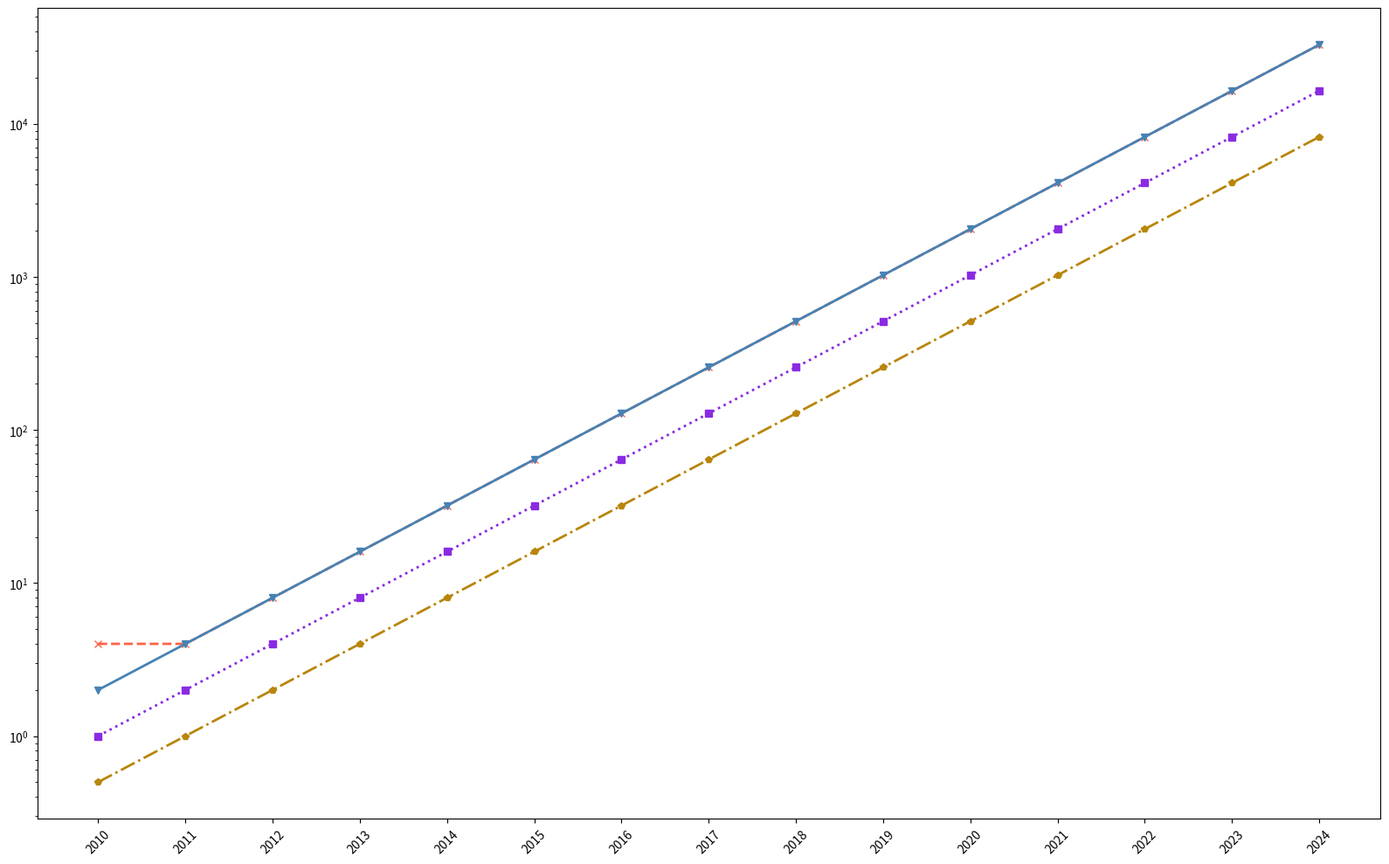

Write Python code to recreate this figure.
import matplotlib.pyplot as plt
import numpy as np
from scipy.optimize import curve_fit

years = np.array(list(range(2010, 2025)))
ibm_quantum_volume = np.array([4, 4, 8, 16, 32, 64, 128, 256, 512, 1024, 2048, 4096, 8192, 16384, 32768])
google_quantum_volume = np.array([2, 4, 8, 16, 32, 64, 128, 256, 512, 1024, 2048, 4096, 8192, 16384, 32768])
rigetti_quantum_volume = np.array([1, 2, 4, 8, 16, 32, 64, 128, 256, 512, 1024, 2048, 4096, 8192, 16384])
ionq_quantum_volume = np.array([0.5, 1, 2, 4, 8, 16, 32, 64, 128, 256, 512, 1024, 2048, 4096, 8192])

def exponential_growth(x, a, b):
    return a * np.exp(b * x)

params, _ = curve_fit(exponential_growth, years, ibm_quantum_volume, p0=[1, 0.1])

fig, ax = plt.subplots(figsize=(16, 10))

ax.plot(years, ibm_quantum_volume, marker='x', linestyle='--', color='#ff6347', linewidth=2)
ax.plot(years, google_quantum_volume, marker='v', linestyle='-', color='#4682b4', linewidth=2)
ax.plot(years, rigetti_quantum_volume, marker='s', linestyle=':', color='#8a2be2', linewidth=2)
ax.plot(years, ionq_quantum_volume, marker='p', linestyle='-.', color='#b8860b', linewidth=2)

ax.plot(years, exponential_growth(years, *params), linestyle='-', color='grey', linewidth=1.5)

ax.set_yscale('log')
ax.grid(False)
plt.xticks(years, rotation=45)
plt.tight_layout()

plt.show()
